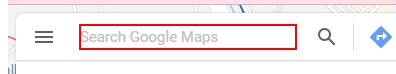
Workflow: Screenshot

Step 1: type "[search+ "[k(enter)]"]" into the text box 'searchboxinput'

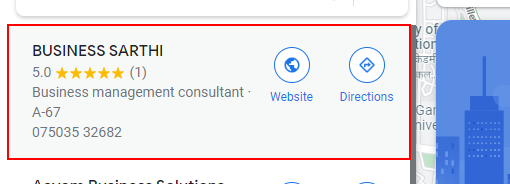
Step 2: click on the link

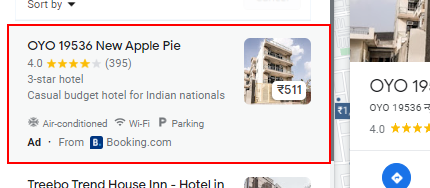
Step 3: get-attribute of the link